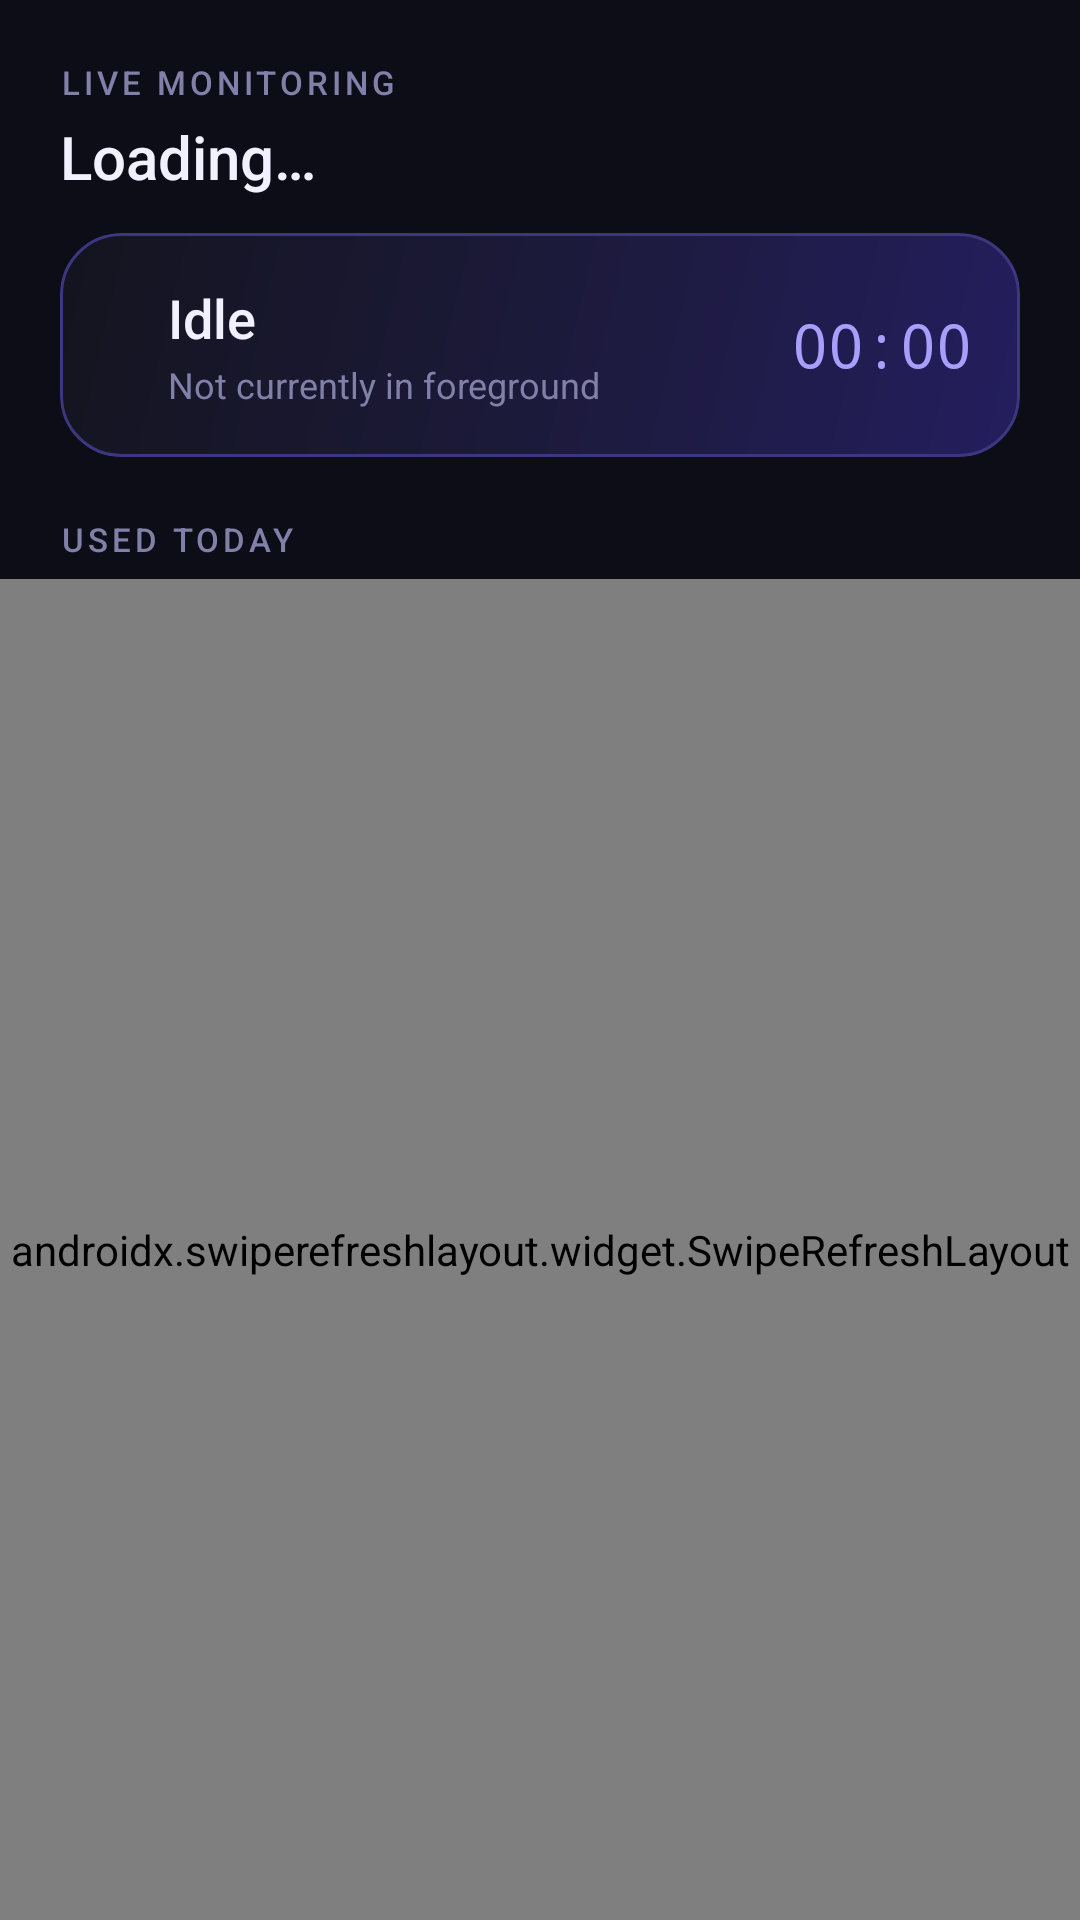

Write the Android layout XML for this screen, with the resource values it uses.
<!-- AndroidManifest.xml: application theme Theme.TrustLock -->
<!-- res/layout/fragment_live_monitoring.xml -->
<?xml version="1.0" encoding="utf-8"?>
<LinearLayout xmlns:android="http://schemas.android.com/apk/res/android"
    xmlns:app="http://schemas.android.com/apk/res-auto"
    android:layout_width="match_parent"
    android:layout_height="match_parent"
    android:background="@color/background"
    android:orientation="vertical">

    
    <LinearLayout
        android:layout_width="match_parent"
        android:layout_height="wrap_content"
        android:orientation="vertical"
        android:paddingHorizontal="20dp"
        android:paddingTop="20dp"
        android:paddingBottom="12dp">

        <TextView
            android:layout_width="wrap_content"
            android:layout_height="wrap_content"
            android:fontFamily="sans-serif-medium"
            android:letterSpacing="0.12"
            android:text="LIVE MONITORING"
            android:textColor="@color/text_secondary"
            android:textSize="11sp" />

        <TextView
            android:id="@+id/tvMonitoredName"
            android:layout_width="wrap_content"
            android:layout_height="wrap_content"
            android:layout_marginTop="4dp"
            android:fontFamily="sans-serif-medium"
            android:text="Loading…"
            android:textColor="@color/text_primary"
            android:textSize="20sp" />
    </LinearLayout>

    
    <androidx.cardview.widget.CardView
        android:layout_width="match_parent"
        android:layout_height="wrap_content"
        android:layout_marginHorizontal="20dp"
        android:layout_marginBottom="12dp"
        app:cardBackgroundColor="#00000000"
        app:cardCornerRadius="20dp"
        app:cardElevation="0dp">

        <LinearLayout
            android:layout_width="match_parent"
            android:layout_height="wrap_content"
            android:background="@drawable/bg_card_purple"
            android:gravity="center_vertical"
            android:orientation="horizontal"
            android:padding="16dp">

            <View
                android:layout_width="10dp"
                android:layout_height="10dp"
                android:layout_marginEnd="10dp"
                android:background="@drawable/bg_live_dot" />

            <LinearLayout
                android:layout_width="0dp"
                android:layout_height="wrap_content"
                android:layout_weight="1"
                android:orientation="vertical">
                <TextView
                    android:id="@+id/tvLiveAppName"
                    android:layout_width="wrap_content"
                    android:layout_height="wrap_content"
                    android:fontFamily="sans-serif-medium"
                    android:text="Idle"
                    android:textColor="@color/text_primary"
                    android:textSize="18sp" />
                <TextView
                    android:id="@+id/tvLiveAppPackage"
                    android:layout_width="wrap_content"
                    android:layout_height="wrap_content"
                    android:layout_marginTop="2dp"
                    android:text="Not currently in foreground"
                    android:textColor="@color/text_secondary"
                    android:textSize="12sp" />
            </LinearLayout>

            <TextView
                android:id="@+id/tvLiveTimer"
                android:layout_width="wrap_content"
                android:layout_height="wrap_content"
                android:fontFamily="monospace"
                android:text="00:00"
                android:textColor="@color/purple_light"
                android:textSize="20sp" />
        </LinearLayout>
    </androidx.cardview.widget.CardView>

    
    <LinearLayout
        android:layout_width="match_parent"
        android:layout_height="wrap_content"
        android:orientation="horizontal"
        android:paddingHorizontal="20dp"
        android:paddingTop="8dp"
        android:paddingBottom="6dp">

        <TextView
            android:layout_width="0dp"
            android:layout_height="wrap_content"
            android:layout_weight="1"
            android:fontFamily="sans-serif-medium"
            android:letterSpacing="0.12"
            android:text="USED TODAY"
            android:textColor="@color/text_secondary"
            android:textSize="11sp" />
    </LinearLayout>

    <androidx.swiperefreshlayout.widget.SwipeRefreshLayout
        android:id="@+id/swipeRefresh"
        android:layout_width="match_parent"
        android:layout_height="0dp"
        android:layout_weight="1">

        <FrameLayout
            android:layout_width="match_parent"
            android:layout_height="match_parent">

            <androidx.recyclerview.widget.RecyclerView
                android:id="@+id/rvApps"
                android:layout_width="match_parent"
                android:layout_height="match_parent"
                android:clipToPadding="false"
                android:paddingHorizontal="20dp"
                android:paddingBottom="24dp" />

            <TextView
                android:id="@+id/tvEmpty"
                android:layout_width="wrap_content"
                android:layout_height="wrap_content"
                android:layout_gravity="center"
                android:text="No usage logged today yet"
                android:textColor="@color/text_secondary"
                android:textSize="13sp"
                android:visibility="gone" />
        </FrameLayout>
    </androidx.swiperefreshlayout.widget.SwipeRefreshLayout>

</LinearLayout>
<!-- resources referenced by this layout -->
<resources>
  <color name="background">#0D0D17</color>
  <color name="purple_light">#A89EFC</color>
  <color name="text_primary">#F0F0FF</color>
  <color name="text_secondary">#8080A8</color>
  <!-- drawable bg_card_purple (drawable) -->
  <?xml version="1.0" encoding="utf-8"?>
  <shape xmlns:android="http://schemas.android.com/apk/res/android"
      android:shape="rectangle">
      <gradient
          android:angle="135"
          android:startColor="#241E5E"
          android:centerColor="#1C1A3A"
          android:endColor="#14141F"
          android:type="linear" />
      <stroke android:width="1dp" android:color="#3D3680" />
      <corners android:radius="20dp" />
  </shape>
  <style name="Theme.TrustLock" parent="Base.Theme.TrustLock" />
  <style name="Base.Theme.TrustLock" parent="Theme.Material3.DayNight.NoActionBar">
          <item name="colorPrimary">@color/purple_primary</item>
          <item name="colorPrimaryVariant">@color/purple_variant</item>
          <item name="colorOnPrimary">@color/white</item>
          <item name="colorSecondary">@color/purple_light</item>
          <item name="colorOnSecondary">@color/white</item>
          <item name="android:colorBackground">@color/background</item>
          <item name="colorSurface">@color/surface</item>
          <item name="colorOnSurface">@color/text_primary</item>
          <item name="android:textColor">@color/text_primary</item>
          <item name="android:windowBackground">@color/background</item>
          <item name="android:statusBarColor">@color/background</item>
          <item name="android:navigationBarColor">@color/background</item>
          <item name="android:windowAnimationStyle">@style/WindowAnimation</item>
      </style>
  <color name="purple_primary">#7C6EFA</color>
  <color name="purple_variant">#5A52D5</color>
  <color name="white">#FFFFFFFF</color>
  <color name="surface">#14141F</color>
  <style name="WindowAnimation" parent="@android:style/Animation.Activity">
          <item name="android:activityOpenEnterAnimation">@anim/fade_in</item>
          <item name="android:activityOpenExitAnimation">@anim/fade_out</item>
          <item name="android:activityCloseEnterAnimation">@anim/fade_in</item>
          <item name="android:activityCloseExitAnimation">@anim/fade_out</item>
      </style>
</resources>
